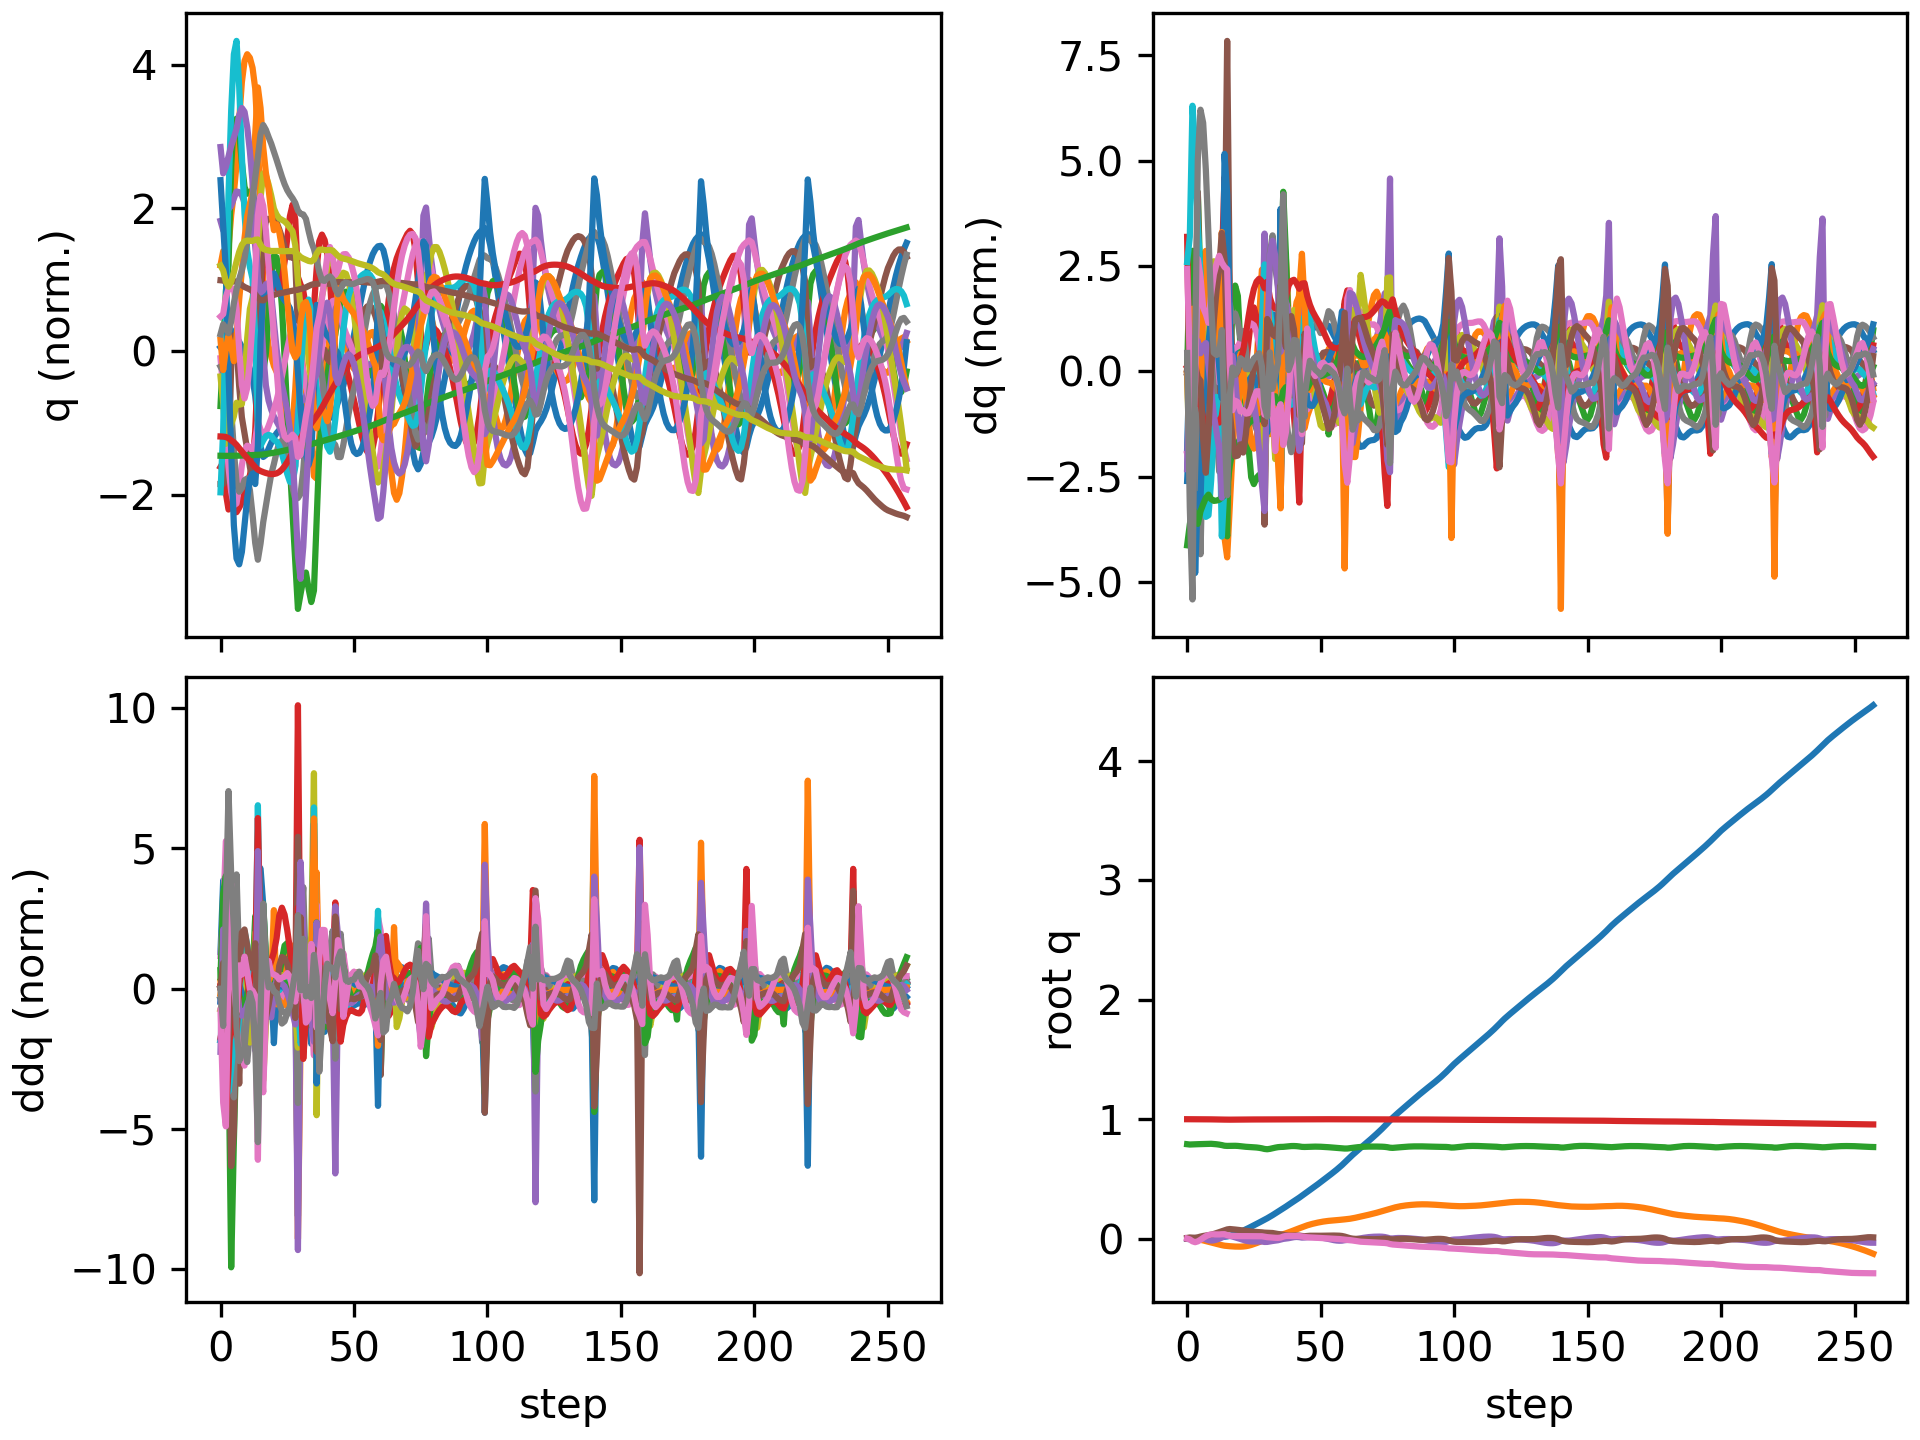

Source data for this figure (header and first rows):
floating_base_joint_x, floating_base_joint_y, floating_base_joint_z, floating_base_joint_qw, floating_base_joint_qx, floating_base_joint_qy, floating_base_joint_qz, left_hip_pitch_joint_q, left_hip_roll_joint_q, left_hip_yaw_joint_q, left_knee_joint_q, left_ankle_pitch_joint_q, left_ankle_roll_joint_q, right_hip_pitch_joint_q, right_hip_roll_joint_q, right_hip_yaw_joint_q, right_knee_joint_q, right_ankle_pitch_joint_q, right_ankle_roll_joint_q, floating_base_joint_vx, floating_base_joint_vy, floating_base_joint_vz, floating_base_joint_wx, floating_base_joint_wy
-0.002742, 8.737507702648877e-10, 0.7906, 1, 1.597928729102787e-08, 0.005811, -4.862312507598205e-09, -0.05757, -0.0006897, -0.002978, 0.1257, -0.07618, 2.7516392895085615e-05, -0.05757, 0.0006893, 0.002978, 0.1257, -0.07618, -2.7555718382952283e-05, -0.162, -1.3815040528913289e-07, -0.2089, -6.422664153380801e-07, 0.6749
-0.00467, -0.0002459, 0.788, 0.9999, 0.0005022, 0.00934, -0.006888, -0.06878, 0.008988, 0.0299, 0.1395, -0.09569, 3.1684661309870475e-05, -0.138, -0.004638, -0.02669, 0.2954, -0.1546, -0.02813, -0.03792, -0.01109, -0.03651, 0.2559, 0.07336
-0.004766, -0.0008446, 0.7887, 0.9997, 0.003914, 0.007924, -0.02282, -0.01663, 0.009308, 0.06473, 0.04917, -0.05617, 0.002361, -0.2524, -0.02514, -0.07209, 0.613, -0.2312, -0.00875, 0.06172, -0.07682, 0.06413, 0.2089, -0.4759
-0.004253, -0.003183, 0.7897, 0.9995, 0.005634, 0.006174, -0.03002, 0.01509, 0.01137, 0.07991, 0.001475, -0.05189, 0.008511, -0.3508, -0.02868, -0.05934, 0.9382, -0.4059, 0.004098, 0.02853, -0.1578, 0.05999, 0.03742, -0.06878
-0.004578, -0.00674, 0.7907, 0.9997, 0.005742, 0.01039, -0.02306, -0.001875, 0.03402, 0.1383, 0.01642, -0.04461, 0.06175, -0.4181, -0.04382, -0.05079, 1.167, -0.5409, -0.005682, -0.0351, -0.1932, 0.0579, -0.06762, 0.7417
-0.004349, -0.0104, 0.7915, 0.9998, 0.005548, 0.01683, -0.009754, -0.01272, 0.04918, 0.1648, 0.001956, -0.02935, 0.077, -0.4548, -0.08617, -0.04151, 1.32, -0.6679, -0.01987, 0.03912, -0.1852, 0.03228, -0.0991, 0.6224
-0.003089, -0.01513, 0.7924, 0.9997, 0.001628, 0.0218, 0.005716, -0.02332, 0.06907, 0.1666, -0.006333, -0.01503, 0.07136, -0.4495, -0.1196, -0.02631, 1.356, -0.7247, 0.001999, 0.08132, -0.2695, 0.04734, -0.6065, 0.4184
-0.000908, -0.02108, 0.7937, 0.9995, -0.006495, 0.02537, 0.0194, -0.03965, 0.09981, 0.1578, 0.006793, -0.01647, 0.05058, -0.4032, -0.129, -0.0285, 1.231, -0.7348, 0.03754, 0.1184, -0.3097, 0.05359, -0.9011, 0.3753
0.001801, -0.0272, 0.7944, 0.9991, -0.01373, 0.02847, 0.02918, -0.05543, 0.126, 0.1407, 0.02267, -0.02297, 0.03456, -0.3463, -0.1253, -0.02778, 1.043, -0.7135, 0.06416, 0.1383, -0.2993, 0.006451, -0.5372, 0.3174
0.004282, -0.03301, 0.794, 0.9987, -0.01639, 0.03271, 0.03431, -0.07679, 0.1406, 0.1263, 0.04849, -0.03908, 0.02639, -0.3073, -0.1169, 0.0009841, 0.8844, -0.667, 0.09446, 0.1115, -0.2794, -0.04594, -0.01565, 0.5073
0.006372, -0.03847, 0.7926, 0.9985, -0.01428, 0.0387, 0.03535, -0.1007, 0.1453, 0.1223, 0.07531, -0.05454, 0.01795, -0.2935, -0.1152, 0.04573, 0.7859, -0.6215, 0.1148, 0.1014, -0.2683, -0.09632, 0.4264, 0.6392
0.008347, -0.04396, 0.7902, 0.9983, -0.008777, 0.04584, 0.03501, -0.1262, 0.1428, 0.1231, 0.1017, -0.06809, 0.008918, -0.2974, -0.1272, 0.07809, 0.7402, -0.5876, 0.1258, 0.1033, -0.2801, -0.1307, 0.6858, 0.7076
0.0104, -0.04964, 0.7872, 0.998, -0.001002, 0.05367, 0.03479, -0.1569, 0.1359, 0.1246, 0.1369, -0.08509, 0.001942, -0.3061, -0.1528, 0.09071, 0.7077, -0.5791, 0.1374, 0.1082, -0.289, -0.1674, 0.8964, 0.7625
0.01276, -0.05507, 0.7831, 0.9974, 0.009035, 0.06144, 0.03653, -0.2137, 0.1215, 0.1145, 0.2295, -0.1282, 0.01075, -0.2786, -0.1821, 0.1098, 0.5473, -0.5971, 0.1908, 0.1208, -0.2537, -0.2681, 1.19, 0.7166
0.01531, -0.05951, 0.7779, 0.9967, 0.02026, 0.06872, 0.03685, -0.3002, 0.08668, 0.084, 0.419, -0.1954, 0.02778, -0.2291, -0.1995, 0.1442, 0.2935, -0.5316, 0.2342, 0.1344, -0.1548, -0.1585, 0.9614, 0.6883
0.01805, -0.062, 0.7764, 0.9963, 0.02418, 0.0768, 0.02926, -0.3779, 0.03343, 0.03492, 0.6198, -0.2552, 0.1021, -0.2502, -0.1827, 0.2024, 0.2524, -0.3503, 0.215, 0.1789, -0.09788, -0.0157, 0.16, 0.673
0.02312, -0.06392, 0.7766, 0.9963, 0.0222, 0.08002, 0.02363, -0.4111, -0.0112, 0.01669, 0.7281, -0.3508, 0.1293, -0.266, -0.1605, 0.2294, 0.2671, -0.2737, 0.1786, 0.3145, -0.09835, 0.02022, -0.3765, 0.01654
0.03048, -0.06558, 0.7772, 0.9965, 0.01722, 0.07834, 0.02211, -0.4046, -0.04078, 0.02832, 0.7398, -0.4181, 0.1359, -0.2578, -0.1436, 0.227, 0.2788, -0.2633, 0.1548, 0.4017, -0.07435, 0.0269, -0.6053, -0.2626
0.03884, -0.06681, 0.7773, 0.9968, 0.01037, 0.07578, 0.02129, -0.3849, -0.05678, 0.05162, 0.7129, -0.4495, 0.1374, -0.2403, -0.1267, 0.2172, 0.2825, -0.2757, 0.1402, 0.4247, -0.05188, -0.01649, -0.7577, -0.1996
0.04762, -0.06751, 0.7762, 0.9971, 0.002851, 0.07341, 0.02058, -0.3653, -0.06366, 0.07455, 0.6826, -0.4686, 0.1372, -0.2204, -0.1108, 0.2045, 0.2794, -0.2688, 0.1182, 0.4448, -0.02147, -0.09349, -0.7513, -0.2099
0.05691, -0.06735, 0.7735, 0.9973, -0.003864, 0.0706, 0.02061, -0.3482, -0.07038, 0.0856, 0.6596, -0.4829, 0.1371, -0.1968, -0.1002, 0.1901, 0.2691, -0.2359, 0.1017, 0.4735, 0.02857, -0.1529, -0.6535, -0.2711
0.06674, -0.0662, 0.7709, 0.9974, -0.0108, 0.06769, 0.02076, -0.3344, -0.07446, 0.0848, 0.6458, -0.4927, 0.1355, -0.1717, -0.08812, 0.1834, 0.2641, -0.2462, 0.1071, 0.5038, 0.08207, -0.1153, -0.7252, -0.2628
0.07721, -0.06365, 0.769, 0.9975, -0.01727, 0.0647, 0.02064, -0.3244, -0.07778, 0.07559, 0.6462, -0.5032, 0.132, -0.1417, -0.07833, 0.1793, 0.2522, -0.2631, 0.1003, 0.5362, 0.1649, -0.08711, -0.5656, -0.2856
0.0882, -0.05935, 0.7675, 0.9977, -0.0217, 0.0617, 0.02037, -0.3216, -0.08676, 0.0557, 0.6713, -0.518, 0.1278, -0.1067, -0.07596, 0.1775, 0.2311, -0.2749, 0.0855, 0.5601, 0.2568, -0.06774, -0.3243, -0.282
0.09956, -0.05335, 0.7662, 0.9978, -0.024, 0.05903, 0.02029, -0.3283, -0.1008, 0.02579, 0.7239, -0.5402, 0.1229, -0.06901, -0.08158, 0.1759, 0.2042, -0.2823, 0.06296, 0.5759, 0.3376, -0.0583, -0.1235, -0.2464
0.1111, -0.04595, 0.7649, 0.9979, -0.02462, 0.0569, 0.02045, -0.3424, -0.1137, -0.007544, 0.7926, -0.5668, 0.119, -0.03148, -0.09363, 0.1729, 0.1758, -0.2877, 0.03609, 0.5827, 0.3987, -0.07045, 0.01512, -0.1845
0.1228, -0.03758, 0.7631, 0.998, -0.02424, 0.05535, 0.02057, -0.3593, -0.118, -0.03865, 0.8569, -0.5907, 0.1175, 0.001752, -0.1093, 0.1687, 0.1543, -0.2958, 0.01003, 0.5832, 0.4369, -0.1092, 0.07652, -0.137
0.1344, -0.02868, 0.7602, 0.998, -0.02365, 0.05402, 0.0205, -0.3721, -0.1096, -0.06705, 0.8907, -0.6026, 0.1175, 0.0255, -0.1251, 0.1649, 0.1525, -0.3139, -0.01057, 0.5829, 0.4522, -0.1722, 0.04342, -0.1373
0.1461, -0.01979, 0.7561, 0.9981, -0.02429, 0.05239, 0.01961, -0.3669, -0.08664, -0.09461, 0.8473, -0.5852, 0.1162, 0.02921, -0.1365, 0.1493, 0.1953, -0.3486, -0.01641, 0.5893, 0.4374, -0.2391, -0.1817, -0.1942
0.1581, -0.01155, 0.7508, 0.9982, -0.02813, 0.04967, 0.01584, -0.3226, -0.0526, -0.1227, 0.6795, -0.4726, 0.07947, 0.001438, -0.1355, 0.1098, 0.3153, -0.4057, -0.0125, 0.6066, 0.4027, -0.2959, -0.4771, -0.2923
0.1701, -0.00293, 0.7485, 0.9984, -0.02766, 0.04854, 0.01193, -0.3034, -0.05431, -0.1137, 0.6573, -0.4442, 0.07023, -0.04735, -0.1311, 0.07956, 0.4588, -0.4696, 0.01661, 0.6233, 0.4374, 0.04368, 0.4403, -0.06269
0.1829, 0.004912, 0.7516, 0.9985, -0.02342, 0.0483, 0.009853, -0.2741, -0.0729, -0.1052, 0.639, -0.4493, 0.07694, -0.09384, -0.107, 0.06783, 0.5608, -0.5194, 0.03264, 0.6604, 0.3535, 0.2353, 0.3919, -0.02724
0.1965, 0.01154, 0.7567, 0.9987, -0.01995, 0.04672, 0.008138, -0.2273, -0.08788, -0.1012, 0.5932, -0.4412, 0.08668, -0.1343, -0.06792, 0.05417, 0.6267, -0.5461, 0.03504, 0.6928, 0.3134, 0.2664, 0.3055, -0.2651
0.2107, 0.01765, 0.7618, 0.9989, -0.01703, 0.04244, 0.006485, -0.1747, -0.1043, -0.1108, 0.5496, -0.4203, 0.09349, -0.1621, -0.03374, 0.02274, 0.6511, -0.5645, 0.0277, 0.7217, 0.2983, 0.2345, 0.2875, -0.5339
0.2247, 0.02363, 0.7658, 0.9991, -0.0138, 0.03857, 0.005776, -0.1428, -0.1226, -0.1186, 0.5431, -0.3887, 0.09065, -0.1792, -0.004597, -0.003145, 0.6168, -0.5481, -0.006059, 0.678, 0.3049, 0.1707, 0.3943, -0.2709
0.2383, 0.0302, 0.7679, 0.9993, -0.008255, 0.03605, 0.008286, -0.1439, -0.1466, -0.1119, 0.5914, -0.358, 0.06435, -0.1709, 0.01875, 0.01955, 0.488, -0.4383, -0.07126, 0.6746, 0.3555, 0.03521, 0.7371, -0.223
0.2526, 0.03707, 0.7685, 0.9993, -0.002369, 0.03239, 0.01672, -0.1703, -0.1483, -0.07059, 0.7024, -0.3922, 0.05455, -0.1335, 0.02196, 0.06306, 0.4056, -0.2899, -0.0822, 0.7541, 0.3352, 0.0895, 0.306, -0.4936
0.2679, 0.04399, 0.7709, 0.9994, 0.0001352, 0.02789, 0.02238, -0.1913, -0.1192, -0.02984, 0.7837, -0.4514, 0.05884, -0.08018, 0.008697, 0.07514, 0.3665, -0.3012, -0.06836, 0.7755, 0.3586, 0.1399, 0.1937, -0.4084
0.2833, 0.05182, 0.7735, 0.9994, 0.003479, 0.02496, 0.02271, -0.2074, -0.09537, -0.01021, 0.8034, -0.4716, 0.06794, -0.02881, -0.008221, 0.09251, 0.3274, -0.3217, -0.06332, 0.7604, 0.4169, 0.1142, 0.4255, -0.1766
0.2983, 0.06043, 0.7751, 0.9994, 0.007975, 0.02473, 0.02184, -0.2316, -0.0799, 0.001566, 0.7873, -0.4719, 0.06956, 0.01562, -0.03071, 0.1057, 0.2872, -0.3351, -0.06757, 0.7287, 0.4407, 0.04963, 0.4653, 0.1031
0.3129, 0.06932, 0.7754, 0.9994, 0.01205, 0.02579, 0.02175, -0.2613, -0.0651, 0.01375, 0.7471, -0.4576, 0.06487, 0.05496, -0.05228, 0.125, 0.2497, -0.3429, -0.07557, 0.7265, 0.4467, -0.02201, 0.3522, 0.1167
0.3276, 0.07808, 0.7744, 0.9993, 0.01394, 0.02638, 0.02209, -0.2835, -0.04677, 0.0272, 0.6723, -0.4235, 0.06326, 0.08362, -0.06951, 0.1355, 0.2364, -0.3477, -0.06565, 0.7384, 0.4282, -0.08741, 0.02194, 0.01596
0.3428, 0.08639, 0.7718, 0.9994, 0.01213, 0.02531, 0.02135, -0.2838, -0.02634, 0.0321, 0.5441, -0.3787, 0.07092, 0.09694, -0.07736, 0.1317, 0.263, -0.3565, -0.03674, 0.7682, 0.4003, -0.1706, -0.4012, -0.1846
0.3589, 0.09462, 0.7683, 0.9996, 0.00834, 0.02187, 0.01753, -0.2607, -0.01136, 0.03923, 0.4615, -0.2539, 0.05199, 0.09851, -0.08039, 0.1221, 0.3246, -0.3669, 0.009826, 0.8305, 0.4272, -0.1351, -0.2335, -0.4219
0.3751, 0.1033, 0.7676, 0.9997, 0.009286, 0.01997, 0.01372, -0.2344, -0.01998, 0.05049, 0.46, -0.2512, 0.04655, 0.08765, -0.09295, 0.1092, 0.3986, -0.3728, 0.04163, 0.8116, 0.4291, 0.03545, 0.3126, -0.05974
0.3907, 0.1111, 0.7685, 0.9996, 0.01153, 0.02171, 0.01113, -0.2095, -0.03459, 0.05899, 0.4543, -0.2793, 0.0506, 0.05858, -0.0931, 0.1127, 0.4873, -0.4013, 0.04472, 0.768, 0.3624, 0.05113, 0.1466, 0.2798
0.4063, 0.1179, 0.7694, 0.9996, 0.01248, 0.02369, 0.009861, -0.1811, -0.04665, 0.06306, 0.4395, -0.302, 0.0568, 0.02976, -0.08054, 0.1186, 0.567, -0.4371, 0.03756, 0.7994, 0.3174, 0.0438, 0.04184, 0.1105
0.4226, 0.1239, 0.7701, 0.9996, 0.01252, 0.02414, 0.009012, -0.1443, -0.05633, 0.06452, 0.4158, -0.3191, 0.06207, 0.009167, -0.06412, 0.1174, 0.6252, -0.4732, 0.03361, 0.8251, 0.284, 0.02423, -0.04211, -0.006681
0.4392, 0.1293, 0.7704, 0.9996, 0.01184, 0.02385, 0.007927, -0.1027, -0.06378, 0.06453, 0.3866, -0.3325, 0.06622, -0.007956, -0.04781, 0.1086, 0.6623, -0.5054, 0.03058, 0.8392, 0.2583, -0.001165, -0.1054, -0.03603
0.4561, 0.1342, 0.7701, 0.9996, 0.0105, 0.02357, 0.006641, -0.05962, -0.06922, 0.0634, 0.3544, -0.3432, 0.0699, -0.02633, -0.03374, 0.0931, 0.6831, -0.5285, 0.02721, 0.8434, 0.235, -0.02765, -0.1704, -0.009979
0.473, 0.1387, 0.7694, 0.9997, 0.008398, 0.02371, 0.005203, -0.01674, -0.07238, 0.06102, 0.3206, -0.352, 0.07391, -0.0497, -0.02207, 0.07184, 0.6947, -0.5415, 0.02406, 0.8413, 0.2096, -0.0497, -0.2527, 0.04284
0.4898, 0.1426, 0.7683, 0.9997, 0.005421, 0.02415, 0.003764, 0.02621, -0.07291, 0.05689, 0.2851, -0.3591, 0.07791, -0.07875, -0.01049, 0.0482, 0.7026, -0.5457, 0.02034, 0.8451, 0.1813, -0.06269, -0.338, 0.05346
0.5069, 0.1459, 0.7669, 0.9997, 0.001562, 0.02453, 0.002586, 0.06974, -0.07066, 0.05094, 0.2489, -0.3643, 0.08247, -0.1124, 0.003194, 0.02518, 0.7101, -0.5438, 0.0157, 0.8543, 0.1508, -0.07293, -0.4257, 0.03256
0.524, 0.1486, 0.7653, 0.9997, -0.003228, 0.02481, 0.001593, 0.1131, -0.06577, 0.03881, 0.2141, -0.3691, 0.08727, -0.1502, 0.02009, 0.003614, 0.7176, -0.5353, 0.01064, 0.861, 0.1201, -0.09198, -0.5192, 0.02789
0.5413, 0.1508, 0.7633, 0.9996, -0.008419, 0.02517, 0.0005195, 0.1532, -0.0588, 0.02553, 0.1862, -0.3739, 0.09043, -0.192, 0.03806, -0.01749, 0.7226, -0.5207, 0.005407, 0.8694, 0.1034, -0.1018, -0.5067, 0.03405
0.5589, 0.1527, 0.7613, 0.9996, -0.013, 0.02543, -0.0006578, 0.1884, -0.05202, 0.01755, 0.1697, -0.3764, 0.09201, -0.2355, 0.05404, -0.0382, 0.723, -0.5001, -0.001252, 0.8885, 0.09616, -0.1006, -0.4074, 0.006652
0.5769, 0.1546, 0.7594, 0.9995, -0.01631, 0.02523, -0.002067, 0.2184, -0.04757, 0.01503, 0.1669, -0.3752, 0.09238, -0.2787, 0.06673, -0.05857, 0.7183, -0.4728, -0.009298, 0.9195, 0.09377, -0.09333, -0.2583, -0.05925
0.5957, 0.1565, 0.7576, 0.9995, -0.0179, 0.02424, -0.003894, 0.2427, -0.04685, 0.01749, 0.181, -0.3696, 0.09089, -0.3192, 0.07546, -0.08049, 0.7073, -0.4383, -0.01785, 0.9597, 0.09528, -0.08516, -0.06761, -0.1557
0.6154, 0.1586, 0.756, 0.9996, -0.01719, 0.02182, -0.006393, 0.2591, -0.05133, 0.02635, 0.2196, -0.3587, 0.08706, -0.3481, 0.08152, -0.1022, 0.6727, -0.3848, -0.02414, 1.013, 0.1092, -0.08527, 0.2162, -0.3278
0.6365, 0.1611, 0.7543, 0.9997, -0.01336, 0.01683, -0.009602, 0.2687, -0.06313, 0.04159, 0.2848, -0.3373, 0.08202, -0.3501, 0.08499, -0.1152, 0.6172, -0.299, -0.05188, 1.088, 0.1424, -0.0675, 0.495, -0.6198
... 198 more rows
